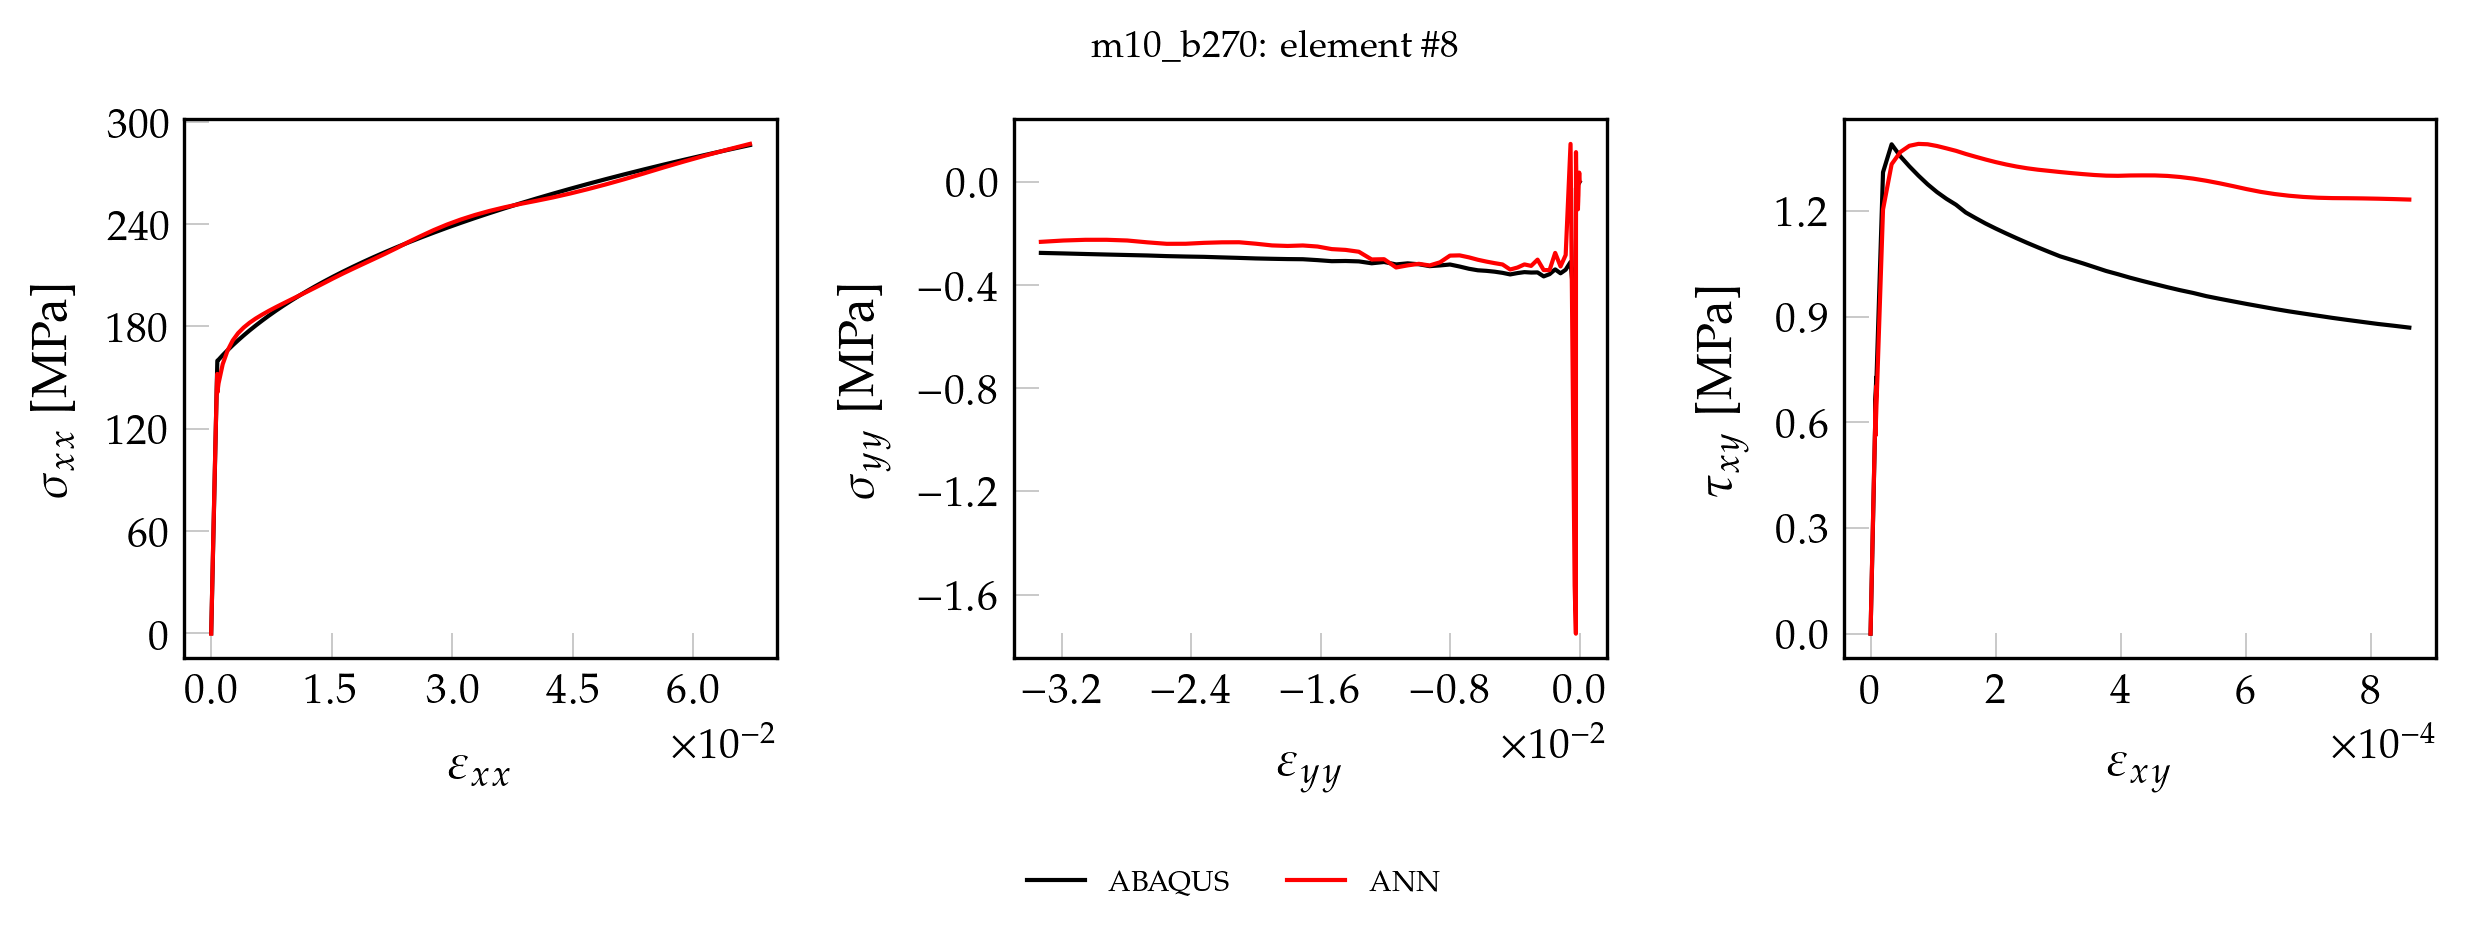

The file beside this chart, header and first rows:
, exx_t, eyy_t, exy_t, sxx_t, syy_t, sxy_t, pred_x, pred_y, pred_xy
0, 0.000000000000, 0.000000000000, 0.000000000000, 0.000000000000, 0.000000000000, 0.000000000000, 0.275, 0.1534, 0.000000000000
1, 0.00001388, -0.000004165, 0.000000167, 2.914, -0.0004368, 0.01349, 3.143, 0.1379, 0.01391
2, 0.00002776, -0.00000833, 0.000000334, 5.828, -0.0008736, 0.02697, 6.009, 0.1241, 0.02723
3, 0.00004163, -0.00001249, 0.000000501, 8.742, -0.00131, 0.04046, 8.881, 0.1077, 0.04061
4, 0.00005551, -0.00001666, 0.000000668, 11.66, -0.001747, 0.05394, 11.76, 0.08949, 0.054
5, 0.00006939, -0.00002083, 0.000000835, 14.57, -0.002184, 0.06743, 14.62, 0.07814, 0.06728
6, 0.00008326, -0.00002499, 0.000001002, 17.48, -0.002621, 0.08092, 17.48, 0.06514, 0.08059
7, 0.00009714, -0.00002916, 0.000001169, 20.4, -0.003058, 0.0944, 20.35, 0.04948, 0.09395
8, 0.000111, -0.00003332, 0.000001336, 23.31, -0.003494, 0.1079, 23.21, 0.03704, 0.1073
9, 0.0001249, -0.00003749, 0.000001503, 26.23, -0.003931, 0.1214, 26.08, 0.02193, 0.1206
10, 0.0001388, -0.00004165, 0.00000167, 29.14, -0.004368, 0.1349, 28.95, 0.01017, 0.1339
11, 0.0001527, -0.00004582, 0.000001837, 32.06, -0.004805, 0.1483, 31.82, -0.009428, 0.1473
12, 0.0001665, -0.00004998, 0.000002004, 34.97, -0.005241, 0.1618, 34.68, -0.01524, 0.1606
13, 0.0001804, -0.00005415, 0.000002171, 37.88, -0.005678, 0.1753, 37.55, -0.02889, 0.1739
14, 0.0001943, -0.00005831, 0.000002338, 40.8, -0.006115, 0.1888, 40.42, -0.03889, 0.1872
15, 0.0002082, -0.00006248, 0.000002505, 43.71, -0.006552, 0.2023, 43.29, -0.05161, 0.2006
16, 0.000222, -0.00006664, 0.000002671, 46.63, -0.006989, 0.2158, 46.17, -0.06044, 0.2139
17, 0.0002359, -0.00007081, 0.000002838, 49.54, -0.007425, 0.2293, 49.04, -0.0721, 0.2272
18, 0.0002498, -0.00007497, 0.000003005, 52.45, -0.007862, 0.2427, 51.93, -0.08542, 0.2406
19, 0.0002637, -0.00007914, 0.000003172, 55.37, -0.008299, 0.2562, 54.8, -0.09001, 0.254
20, 0.0002775, -0.0000833, 0.000003339, 58.28, -0.008736, 0.2697, 57.69, -0.09608, 0.2673
21, 0.0002914, -0.00008747, 0.000003506, 61.2, -0.009173, 0.2832, 60.58, -0.1049, 0.2807
22, 0.0003053, -0.00009163, 0.000003673, 64.11, -0.009609, 0.2967, 63.47, -0.1093, 0.2941
23, 0.0003192, -0.0000958, 0.00000384, 67.03, -0.01005, 0.3102, 66.36, -0.1164, 0.3076
24, 0.0003331, -0.00009996, 0.000004007, 69.94, -0.01048, 0.3237, 69.26, -0.1187, 0.321
25, 0.0003469, -0.0001041, 0.000004174, 72.85, -0.01092, 0.3371, 72.17, -0.1304, 0.3345
26, 0.0003608, -0.0001083, 0.000004341, 75.77, -0.01136, 0.3506, 75.08, -0.1239, 0.348
27, 0.0003747, -0.0001125, 0.000004508, 78.68, -0.01179, 0.3641, 78, -0.1268, 0.3615
28, 0.0003886, -0.0001166, 0.000004675, 81.6, -0.01223, 0.3776, 80.93, -0.1243, 0.375
29, 0.0004024, -0.0001208, 0.000004842, 84.51, -0.01267, 0.3911, 83.86, -0.1247, 0.3886
30, 0.0004163, -0.000125, 0.000005009, 87.42, -0.0131, 0.4046, 86.8, -0.1192, 0.4022
31, 0.0004302, -0.0001291, 0.000005176, 90.34, -0.01354, 0.4181, 89.74, -0.1166, 0.4158
32, 0.0004441, -0.0001333, 0.000005343, 93.25, -0.01398, 0.4315, 92.7, -0.1156, 0.4294
33, 0.000458, -0.0001375, 0.00000551, 96.17, -0.01441, 0.445, 95.67, -0.1019, 0.4431
34, 0.0004718, -0.0001416, 0.000005677, 99.08, -0.01485, 0.4585, 98.65, -0.08933, 0.4569
35, 0.0004857, -0.0001458, 0.000005844, 102, -0.01529, 0.472, 101.6, -0.07971, 0.4707
36, 0.0004996, -0.0001499, 0.000006011, 104.9, -0.01572, 0.4855, 104.6, -0.06379, 0.4845
37, 0.0005135, -0.0001541, 0.000006178, 107.8, -0.01616, 0.499, 107.6, -0.05318, 0.4983
38, 0.0005273, -0.0001583, 0.000006345, 110.7, -0.0166, 0.5125, 110.6, -0.03763, 0.5121
39, 0.0005412, -0.0001624, 0.000006512, 113.7, -0.01703, 0.5259, 113.6, -0.03604, 0.5258
40, 0.0005551, -0.0001666, 0.000006679, 116.6, -0.01747, 0.5394, 116.6, -0.01229, 0.5396
41, 0.000569, -0.0001708, 0.000006846, 119.5, -0.01791, 0.5529, 119.6, -0.002514, 0.5533
42, 0.0005829, -0.0001749, 0.000007013, 122.4, -0.01835, 0.5664, 122.6, 0.01224, 0.5671
43, 0.0005967, -0.0001791, 0.00000718, 125.3, -0.01878, 0.5799, 125.5, 0.02162, 0.5808
44, 0.0006106, -0.0001833, 0.000007347, 128.2, -0.01922, 0.5934, 128.5, 0.03599, 0.5945
45, 0.0006245, -0.0001874, 0.000007514, 131.1, -0.01966, 0.6069, 131.5, 0.04496, 0.6082
46, 0.0006384, -0.0001916, 0.000007681, 134.1, -0.02009, 0.6203, 134.4, 0.05027, 0.6218
47, 0.0006522, -0.0001958, 0.000007847, 137, -0.02053, 0.6338, 137.4, 0.06761, 0.6355
48, 0.0006661, -0.0001999, 0.000008014, 139.9, -0.02097, 0.6473, 140.4, 0.08115, 0.6491
49, 0.00068, -0.0002041, 0.000008181, 142.8, -0.0214, 0.6608, 143.3, 0.09524, 0.6625
50, 0.0006939, -0.0002083, 0.000008348, 145.7, -0.02184, 0.6743, 146.1, 0.1247, 0.6755
51, 0.0007078, -0.0002124, 0.000008515, 148.6, -0.02228, 0.6878, 148.9, 0.158, 0.6881
52, 0.0007216, -0.0002166, 0.000008682, 151.5, -0.02271, 0.7013, 151.6, 0.205, 0.7004
53, 0.0007355, -0.0002208, 0.000008849, 154.4, -0.02315, 0.7148, 154.2, 0.2453, 0.7122
54, 0.0007494, -0.0002249, 0.000009016, 157.4, -0.02359, 0.7282, 156.8, 0.3155, 0.7239
55, 0.000764, -0.0002306, 0.00000782, 159.9, -0.2162, 0.6294, 142.2, -1.447, 0.5645
56, 0.0009174, -0.0003082, 0.00001993, 160.5, -0.4892, 1.311, 153.5, -1.429, 1.259
57, 0.00143, -0.0005617, 0.00003368, 163.1, -0.3099, 1.39, 164, 0.09486, 1.386
58, 0.002035, -0.0008629, 0.00004774, 166, -0.34, 1.356, 168.2, -0.3347, 1.388
59, 0.002673, -0.00118, 0.00006208, 169, -0.3539, 1.327, 171.3, -0.323, 1.382
... 41 more rows
